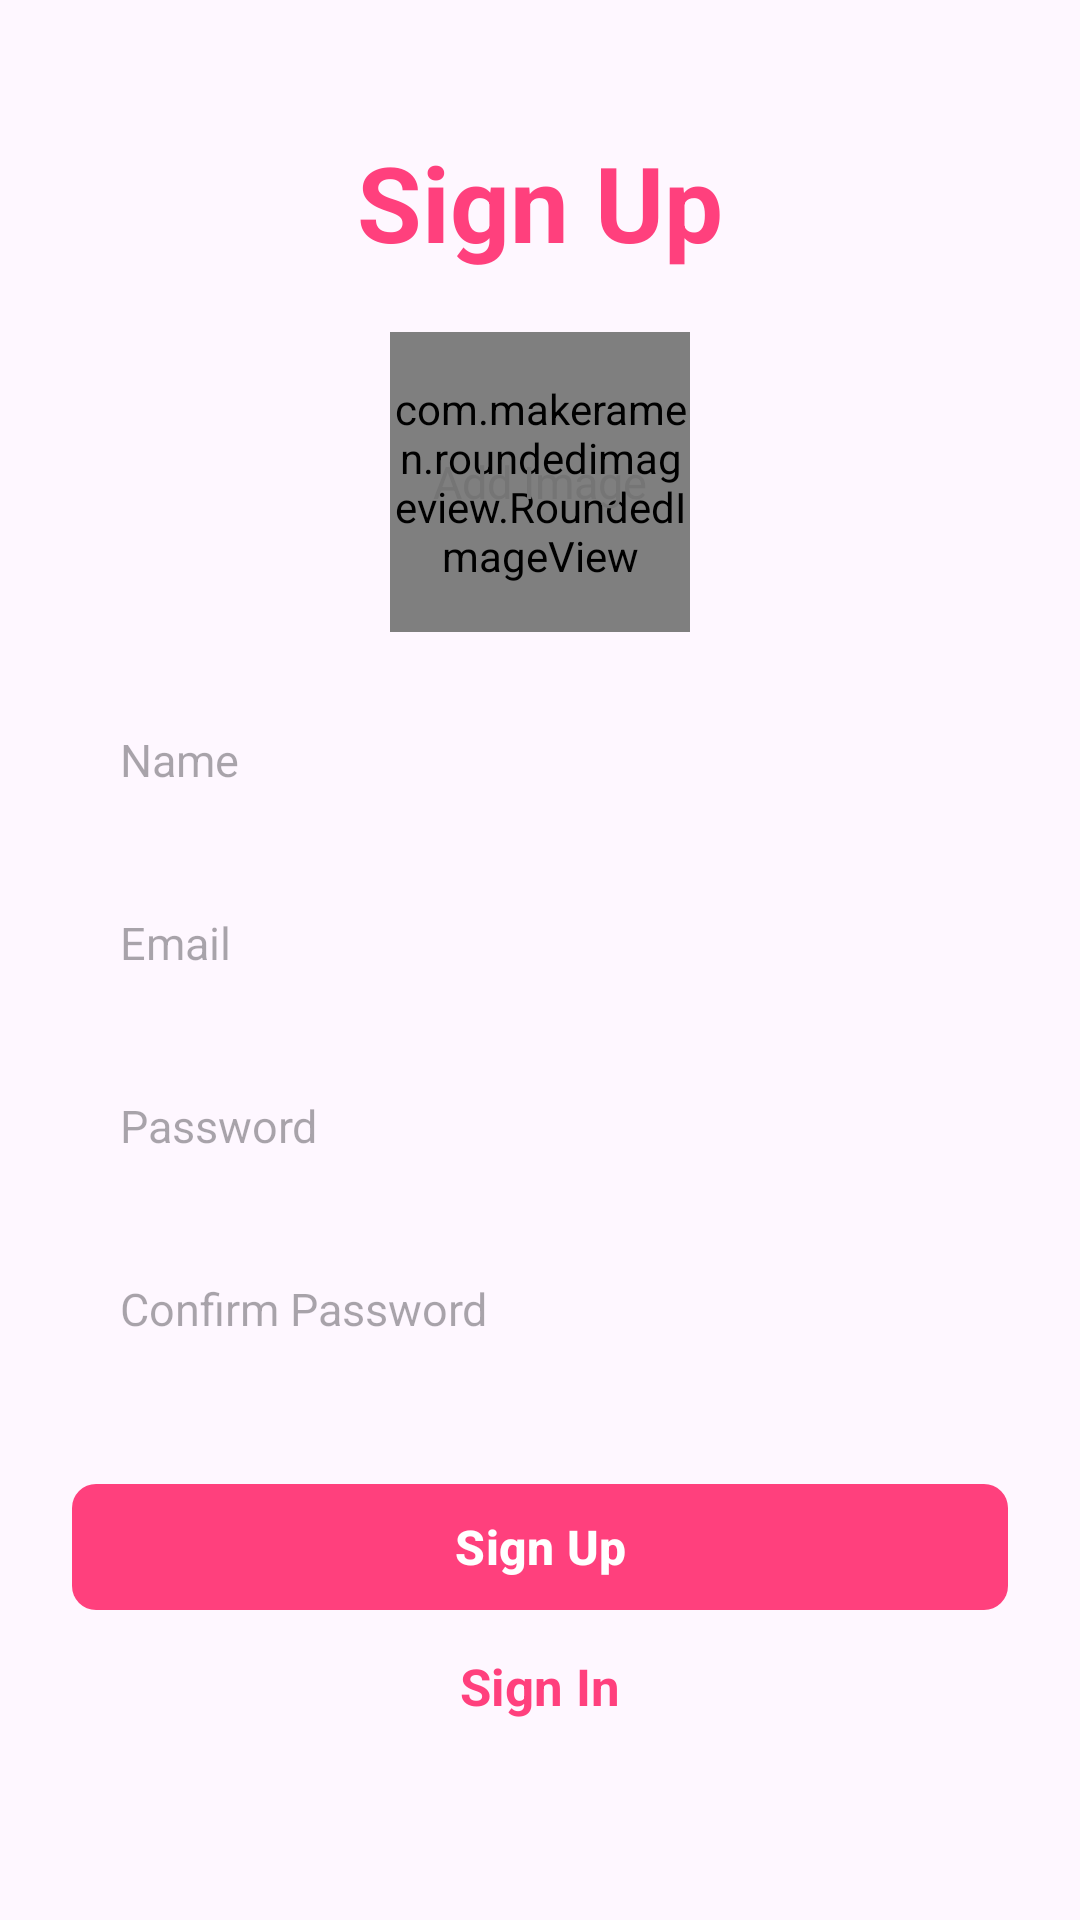

Android layout source for this screen:
<!-- AndroidManifest.xml: application theme Theme.ChatApp -->
<!-- res/layout/activity_sign_up.xml -->
<?xml version="1.0" encoding="utf-8"?>
<ScrollView xmlns:android="http://schemas.android.com/apk/res/android"
    xmlns:app="http://schemas.android.com/apk/res-auto"
    xmlns:tools="http://schemas.android.com/tools"
    android:layout_width="match_parent"
    android:layout_height="match_parent"
    tools:context=".activities.SignUpActivity"
    android:clipToPadding="false"
    android:overScrollMode="never"
    android:padding="24dp"
    android:scrollbars="none">

    <LinearLayout
        android:layout_width="match_parent"
        android:layout_height="wrap_content"
        android:gravity="center_horizontal"
        android:orientation="vertical">

        <TextView
            android:layout_width="wrap_content"
            android:layout_height="wrap_content"
            android:layout_marginTop="20dp"
            android:text="Sign Up"
            android:textColor="@color/primary"
            android:textSize="35sp"
            android:textStyle="bold"/>
        <FrameLayout
            android:id="@+id/layoutImage"
            android:layout_width="wrap_content"
            android:layout_height="wrap_content"
            android:layout_marginTop="20dp">

            <com.makeramen.roundedimageview.RoundedImageView
                android:id="@+id/imageProfile"
                android:layout_width="100dp"
                android:layout_height="100dp"
                android:adjustViewBounds="false"
                android:background="@drawable/background_image"
                android:scaleType="centerCrop"
                app:riv_corner_radius="50dp"/>
            <TextView
                android:id="@+id/textAddImage"
                android:layout_width="wrap_content"
                android:layout_height="wrap_content"
                android:layout_gravity="center"
                android:text="@string/add_image"
                android:textColor="@color/secondary_text"
                android:textSize="15sp"
                 />
        </FrameLayout>

        <EditText
            android:id="@+id/inputName"
            android:layout_width="match_parent"
            android:layout_height="45dp"
            android:layout_marginTop="20dp"
            android:background="@drawable/background_input"
            android:hint="@string/name"
            android:imeOptions="actionNext"
            android:importantForAutofill="no"
            android:inputType="text"
            android:paddingStart="16dp"
            android:paddingEnd="16dp"
            android:textColor="@color/primary_text"
            android:textSize="15sp"/>

        <EditText
            android:id="@+id/inputEmail"
            android:layout_width="match_parent"
            android:layout_height="45dp"
            android:layout_marginTop="16dp"
            android:background="@drawable/background_input"
            android:hint="@string/email"
            android:imeOptions="actionDone"
            android:importantForAutofill="no"
            android:inputType="textEmailAddress"
            android:paddingStart="16dp"
            android:paddingEnd="16dp"
            android:textColor="@color/primary_text"
            android:textSize="15sp"/>


        <EditText
            android:id="@+id/inputPassword"
            android:layout_width="match_parent"
            android:layout_height="45dp"
            android:layout_marginTop="16dp"
            android:background="@drawable/background_input"
            android:hint="@string/password"
            android:imeOptions="actionDone"
            android:importantForAutofill="no"
            android:inputType="textPassword"
            android:paddingStart="16dp"
            android:paddingEnd="16dp"
            android:textColor="@color/primary_text"
            android:textSize="15sp"
            tools:ignore="TextFields" />

        <EditText
            android:id="@+id/inputConfirmPassword"
            android:layout_width="match_parent"
            android:layout_height="45dp"
            android:layout_marginTop="16dp"
            android:background="@drawable/background_input"
            android:hint="@string/confirm_password"
            android:imeOptions="actionDone"
            android:importantForAutofill="no"
            android:inputType="textPassword"
            android:paddingStart="16dp"
            android:paddingEnd="16dp"
            android:textColor="@color/primary_text"
            android:textSize="15sp"
            tools:ignore="TextFields" />
        <FrameLayout
            android:layout_width="match_parent"
            android:layout_height="wrap_content"
            android:layout_marginTop="16sp"
            android:animateLayoutChanges="true">

            <com.google.android.material.button.MaterialButton
                android:id="@+id/buttonSignUp"
                android:layout_width="match_parent"
                android:layout_height="50dp"
                android:layout_marginTop="16dp"
                android:text="@string/sign_up"
                android:textColor="@color/white"
                android:textSize="16sp"
                android:textStyle="bold"
                app:cornerRadius="8dp"/>

            <ProgressBar
                android:id="@+id/progressBar"
                android:layout_width="25dp"
                android:layout_height="25dp"
                android:layout_gravity="center"
                android:visibility="invisible"/>
        </FrameLayout>

        <TextView
            android:id="@+id/textSignIn"
            android:layout_width="wrap_content"
            android:layout_height="wrap_content"
            android:layout_marginTop="10sp"
            android:text="@string/sign_in"
            android:textColor="@color/primary"
            android:textSize="17sp"
            android:textStyle="bold"/>
    </LinearLayout>

</ScrollView>
<!-- resources referenced by this layout -->
<resources>
  <color name="primary">#FF407D</color>
  <color name="primary_text">#212121</color>
  <color name="secondary_text">#757575</color>
  <color name="white">#fff</color>
  <string name="add_image">Add Image</string>
  <string name="confirm_password">Confirm Password</string>
  <string name="email">Email</string>
  <string name="name">Name</string>
  <string name="password">Password</string>
  <string name="sign_in">Sign In</string>
  <string name="sign_up">Sign Up</string>
  <style name="Theme.ChatApp" parent="Base.Theme.ChatApp" />
  <style name="Base.Theme.ChatApp" parent="Theme.Material3.DayNight.NoActionBar">
          
          
          <item name="colorPrimary">@color/primary</item>
          <item name="android:statusBarColor" tools:targetApi="l">@color/primary</item>
      </style>
</resources>
